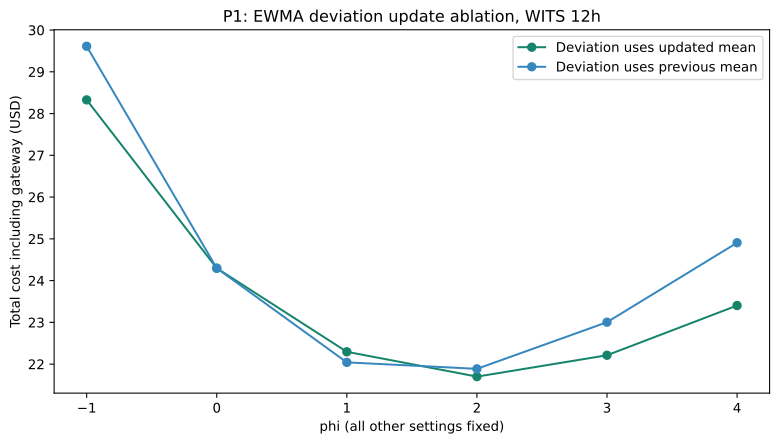

Values plotted in this chart, from the file beside it:
deviation_update, phi, total_cost_usd, vm_cost_usd, faas_cost_usd, gateway_cost_usd, sla_violation_percent, vm_uptime_seconds, faas_requests
updated_mean, -1, 28.33, 10.43, 17.76, 0.1392, 0.0, 375300, 2081300
updated_mean, 0, 24.3, 12.48, 11.67, 0.1392, 0.0, 449400, 1367815
updated_mean, 1, 22.3, 14.71, 7.448, 0.1392, 0.0, 529500, 872587
updated_mean, 2, 21.7, 16.79, 4.77, 0.1392, 0.0, 604500, 558907
updated_mean, 3, 22.21, 18.91, 3.165, 0.1392, 0.0, 680700, 370835
updated_mean, 4, 23.4, 21.07, 2.19, 0.1392, 0.0, 758700, 256555
previous_mean, -1, 29.61, 9.9, 19.57, 0.1392, 0.0, 356400, 2293192
previous_mean, 0, 24.3, 12.48, 11.67, 0.1392, 0.0, 449400, 1367815
previous_mean, 1, 22.04, 15.23, 6.669, 0.1392, 0.0, 548400, 781404
previous_mean, 2, 21.89, 17.88, 3.865, 0.1392, 0.0, 643800, 452808
previous_mean, 3, 23, 20.48, 2.39, 0.1392, 0.0, 737100, 280043
previous_mean, 4, 24.91, 23.18, 1.584, 0.1392, 0.0, 834600, 185619
